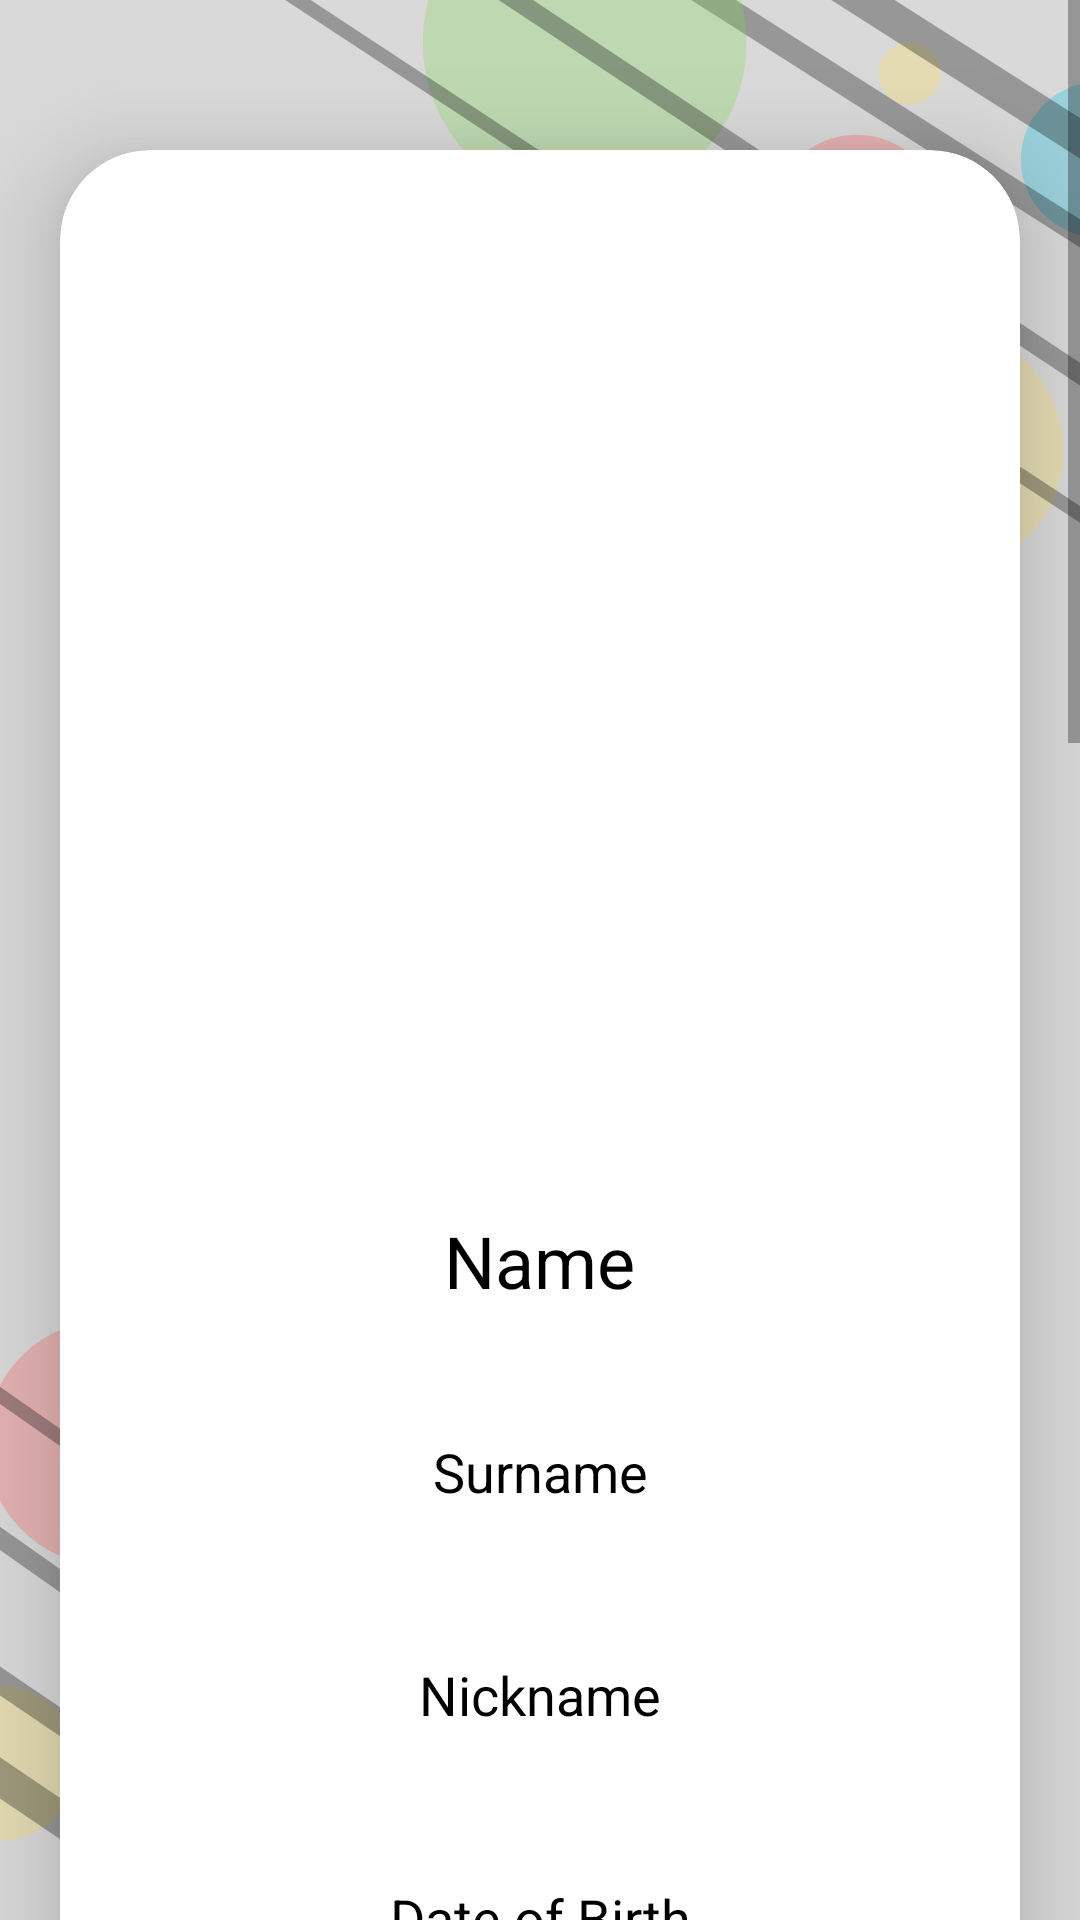

Android layout source for this screen:
<!-- AndroidManifest.xml: application theme Theme.CoachIT -->
<!-- res/layout/activity_detail.xml -->
<?xml version="1.0" encoding="utf-8"?>
<ScrollView
    xmlns:android="http://schemas.android.com/apk/res/android"
    xmlns:app="http://schemas.android.com/apk/res-auto"
    xmlns:tools="http://schemas.android.com/tools"
    android:layout_width="match_parent"
    android:layout_height="match_parent"
    android:orientation="vertical"

    android:background="@drawable/bgnew2"
    tools:context=".DetailActivity">

    <androidx.cardview.widget.CardView
        android:layout_width="match_parent"
        android:layout_height="wrap_content"
        android:layout_marginTop="50dp"
        android:layout_marginEnd="20dp"
        android:layout_marginStart="20dp"
        app:cardCornerRadius="30dp"
        app:cardElevation="20dp" >

        <LinearLayout
            android:layout_width="match_parent"
            android:layout_height="wrap_content"
            android:layout_gravity="center_horizontal"
            android:background="@drawable/player_border"
            android:orientation="vertical"
            android:padding="20dp">


            <ImageView
                android:id="@+id/detailImage"
                android:layout_width="230dp"
                android:layout_height="300dp"
                android:layout_gravity="center"
                android:layout_marginTop="20dp"
                android:scaleType="centerCrop"
                android:padding="8dp"
                android:src="@drawable/baseline_add_a_photo_24" />

            <TextView
                android:id="@+id/detailName"
                android:layout_width="wrap_content"
                android:layout_height="wrap_content"
                android:layout_gravity="center"
                android:layout_marginTop="14dp"
                android:layout_marginBottom="12dp"
                android:text="Name"
                android:textColor="@color/black"
                android:textSize="24sp" />


            <TextView
                android:id="@+id/detailSurname"
                android:layout_width="match_parent"
                android:layout_height="wrap_content"
                android:layout_gravity="center"
                android:layout_marginTop="10dp"
                android:textAlignment="center"
                android:padding="20dp"
                android:text="Surname"
                android:textColor="@color/black"
                android:textSize="18sp" />

            <TextView
                android:id="@+id/detailNickname"
                android:layout_width="match_parent"
                android:layout_height="wrap_content"
                android:layout_gravity="center"
                android:layout_marginTop="10dp"
                android:padding="20dp"
                android:text="Nickname"
                android:textAlignment="center"
                android:textColor="@color/black"
                android:textSize="18sp" />

            <TextView
                android:id="@+id/detailAge"
                android:layout_width="match_parent"
                android:layout_height="wrap_content"
                android:layout_gravity="center"
                android:textAlignment="center"
                android:layout_marginTop="10dp"
                android:padding="20dp"
                android:text="Date of Birth"
                android:textColor="@color/black"
                android:textSize="18sp" />

            <TextView
                android:id="@+id/detailSex"
                android:layout_width="match_parent"
                android:layout_height="wrap_content"
                android:layout_gravity="center"
                android:layout_marginTop="10dp"
                android:textAlignment="center"
                android:padding="20dp"
                android:text="Sex"
                android:textColor="@color/black"
                android:textSize="18sp" />

            <TextView
                android:id="@+id/detailCity"
                android:layout_width="match_parent"
                android:layout_height="wrap_content"
                android:textAlignment="center"
                android:layout_gravity="center"
                android:layout_marginTop="10dp"
                android:padding="20dp"
                android:text="City"
                android:textColor="@color/black"
                android:textSize="18sp" />

            <TextView
                android:id="@+id/detailTeam"
                android:layout_width="match_parent"
                android:layout_height="wrap_content"
                android:layout_gravity="center"
                android:layout_marginTop="10dp"
                android:padding="20dp"
                android:textAlignment="center"
                android:text="Team"
                android:textColor="@color/black"
                android:textSize="18sp" />

            <TextView
                android:id="@+id/detailCoach"
                android:layout_width="match_parent"
                android:layout_height="wrap_content"
                android:layout_gravity="center"
                android:layout_marginTop="10dp"
                android:textAlignment="center"
                android:padding="20dp"
                android:text="Coach"
                android:textColor="@color/black"
                android:textSize="18sp" />


            <TextView
                android:id="@+id/detailPosition"
                android:layout_width="match_parent"
                android:layout_height="wrap_content"
                android:layout_gravity="center"
                android:layout_marginTop="10dp"
                android:textAlignment="center"
                android:padding="20dp"
                android:text="Position/Post"
                android:textColor="@color/black"
                android:textSize="18sp" />



            <TextView
                android:id="@+id/detailHeight"
                android:layout_width="match_parent"
                android:layout_height="wrap_content"
                android:layout_gravity="center"
                android:layout_marginTop="10dp"
                android:textAlignment="center"
                android:padding="20dp"
                android:text="Height"
                android:textColor="@color/black"
                android:textSize="18sp" />


            <TextView
                android:id="@+id/detailWeight"
                android:layout_width="match_parent"
                android:layout_height="wrap_content"
                android:layout_gravity="center"
                android:layout_marginTop="10dp"
                android:textAlignment="center"
                android:padding="20dp"
                android:text="Weight"
                android:textColor="@color/black"
                android:textSize="18sp" />

            <TextView
                android:id="@+id/detailDomhand"
                android:layout_width="match_parent"
                android:layout_height="wrap_content"
                android:layout_gravity="center"
                android:layout_marginTop="10dp"
                android:textAlignment="center"
                android:padding="20dp"
                android:text="Dominant Hand"
                android:textColor="@color/black"
                android:textSize="18sp" />

            <TextView
                android:id="@+id/detailWingspan"
                android:layout_width="match_parent"
                android:layout_height="wrap_content"
                android:layout_gravity="center"
                android:layout_marginTop="10dp"
                android:textAlignment="center"
                android:padding="20dp"
                android:text="Wingspan"
                android:textColor="@color/black"
                android:textSize="18sp" />

            <TextView
                android:id="@+id/detailVertical"
                android:layout_width="match_parent"
                android:layout_height="wrap_content"
                android:layout_gravity="center"
                android:layout_marginTop="10dp"
                android:textAlignment="center"
                android:padding="20dp"
                android:text="Vertical"
                android:textColor="@color/black"
                android:textSize="18sp" />

            <TextView
                android:id="@+id/detailContact1"
                android:layout_width="match_parent"
                android:layout_height="wrap_content"
                android:layout_gravity="center"
                android:layout_marginTop="10dp"
                android:textAlignment="center"
                android:padding="20dp"
                android:text="Phone Number"
                android:textColor="@color/black"
                android:textSize="18sp" />

            <TextView
                android:id="@+id/detailContact2"
                android:layout_width="match_parent"
                android:layout_height="wrap_content"
                android:layout_gravity="center"
                android:layout_marginTop="10dp"
                android:textAlignment="center"
                android:padding="20dp"
                android:text="Email"
                android:textColor="@color/black"
                android:layout_marginBottom="70dp"
                android:textSize="18sp" />






        </LinearLayout>

    </androidx.cardview.widget.CardView>



</ScrollView>
<!-- resources referenced by this layout -->
<resources>
  <color name="black">#FF000000</color>
  <!-- drawable bgnew2: png bitmap (drawable, 86553 bytes) -->
  <style name="Theme.CoachIT" parent="Base.Theme.CoachIT" />
  <style name="Base.Theme.CoachIT" parent="Theme.AppCompat.Light.NoActionBar">
          
          
      </style>
</resources>
